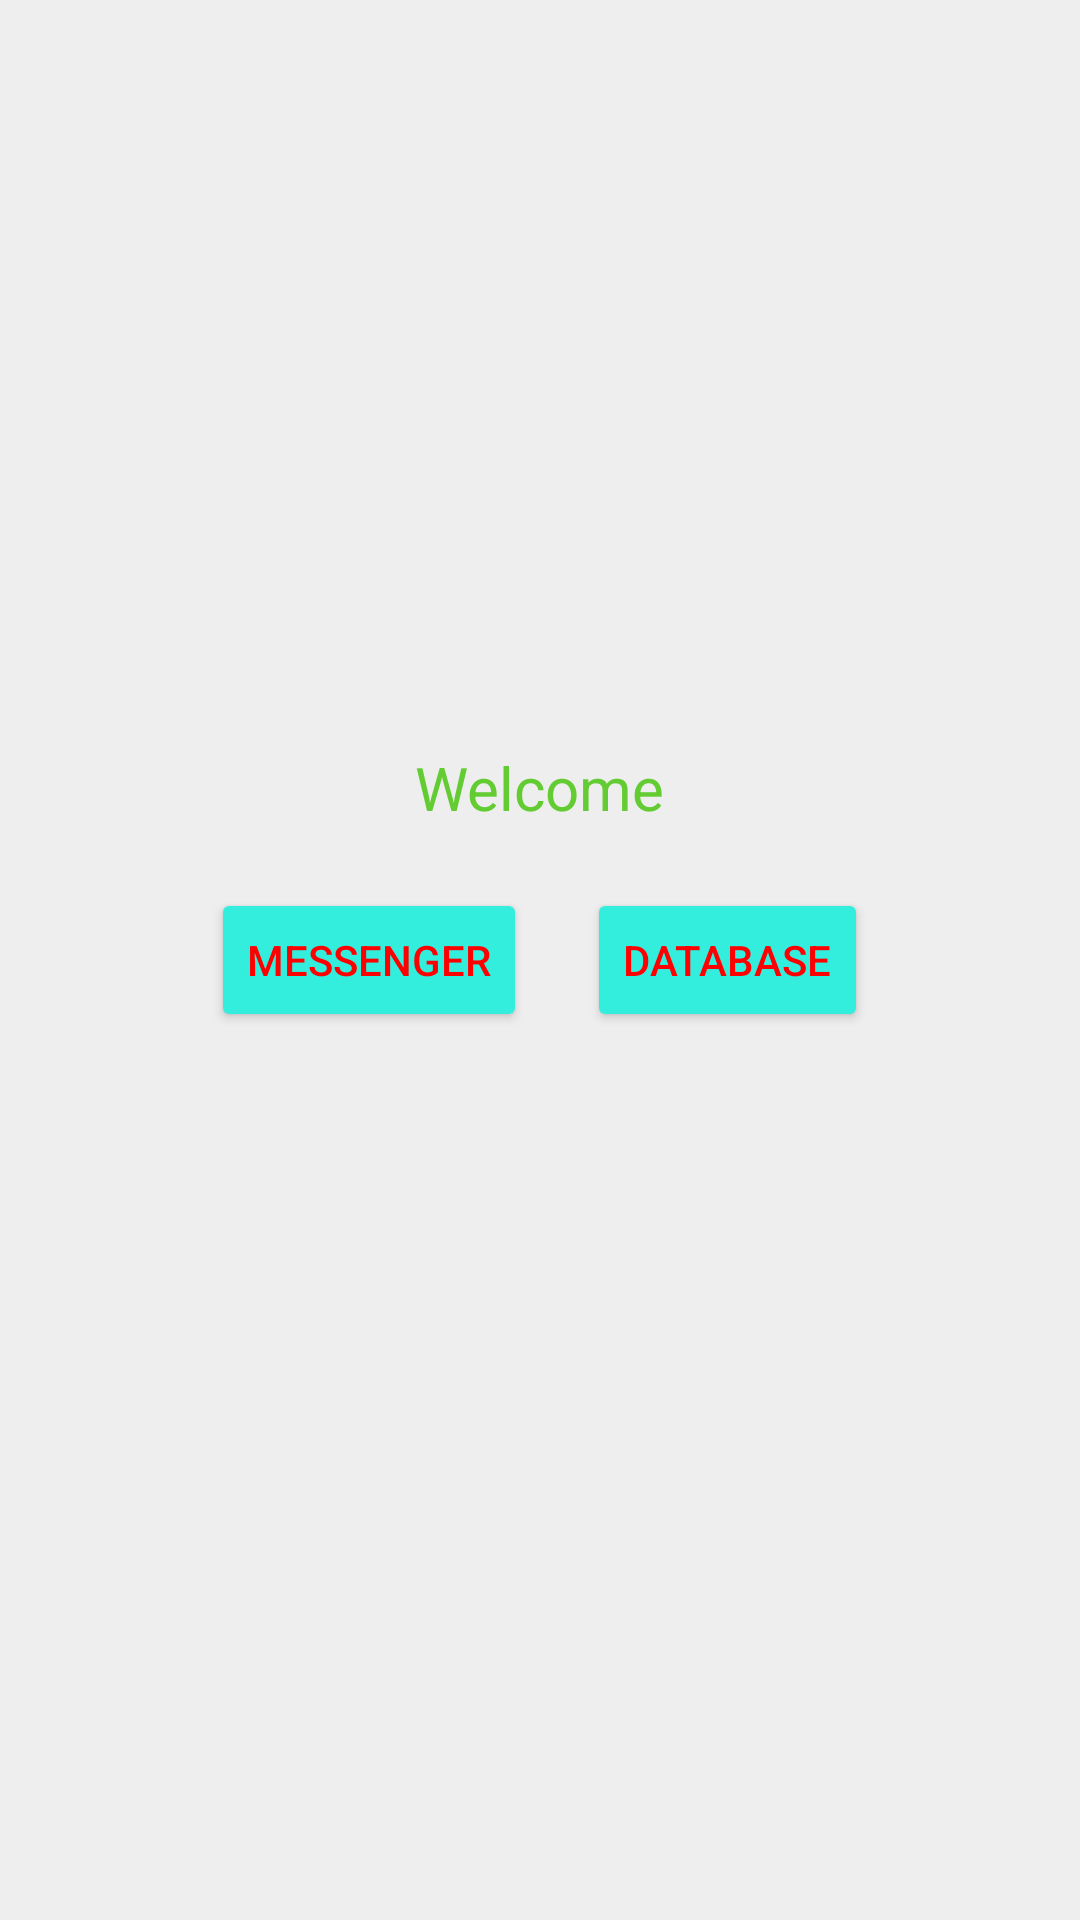

Produce the Android XML layout that renders to this screen, including the resource entries it uses.
<!-- AndroidManifest.xml: application theme Theme.Symptomchecker -->
<!-- res/layout/employee.xml -->
<?xml version="1.0" encoding="utf-8"?>
<RelativeLayout xmlns:android="http://schemas.android.com/apk/res/android"
    android:layout_width="match_parent"
    android:layout_height="match_parent"
    android:background="#EEEEEE">

    <TextView
        android:id="@+id/welcomeMsg"
        android:layout_width="wrap_content"
        android:layout_height="wrap_content"
        android:text="Welcome"
        android:textSize="20sp"
        android:textColor="#64CC33"
        android:layout_centerHorizontal="true"
        android:layout_above="@id/buttons"
        android:layout_marginBottom="20dp"
        />

    <LinearLayout
        android:id="@+id/buttons"
        android:layout_width="match_parent"
        android:layout_height="wrap_content"
        android:layout_centerInParent="true"
        android:gravity="center">

        <Button
            android:id="@+id/messenger"
            android:layout_width="wrap_content"
            android:layout_height="wrap_content"
            android:text="Messenger"
            android:textColor="#FF0000"
            android:backgroundTint="#33EEDD"
            />

        <Button
            android:id="@+id/db"
            android:layout_width="wrap_content"
            android:layout_height="wrap_content"
            android:text="Database"
            android:textColor="#FF0000"
            android:backgroundTint="#33EEDD"
            android:layout_marginStart="20dp"
            />

    </LinearLayout>
</RelativeLayout>
<!-- resources referenced by this layout -->
<resources>
  <style name="Theme.Symptomchecker" parent="Theme.MaterialComponents.DayNight.DarkActionBar">
          
          <item name="colorPrimary">@color/purple_500</item>
          <item name="colorPrimaryVariant">@color/purple_700</item>
          <item name="colorOnPrimary">@color/white</item>
          
          <item name="colorSecondary">@color/teal_200</item>
          <item name="colorSecondaryVariant">@color/teal_700</item>
          <item name="colorOnSecondary">@color/black</item>
          
          <item name="android:statusBarColor">?attr/colorPrimaryVariant</item>
          
      </style>
  <!-- not gathered from this repository: default colours our renderer supplied (Android Studio template values) -->
  <color name="purple_500">#FF6200EE</color>
  <color name="purple_700">#FF3700B3</color>
  <color name="teal_200">#FF03DAC5</color>
  <color name="teal_700">#FF018786</color>
  <color name="black">#FF000000</color>
  <color name="white">#FFFFFFFF</color>
</resources>
